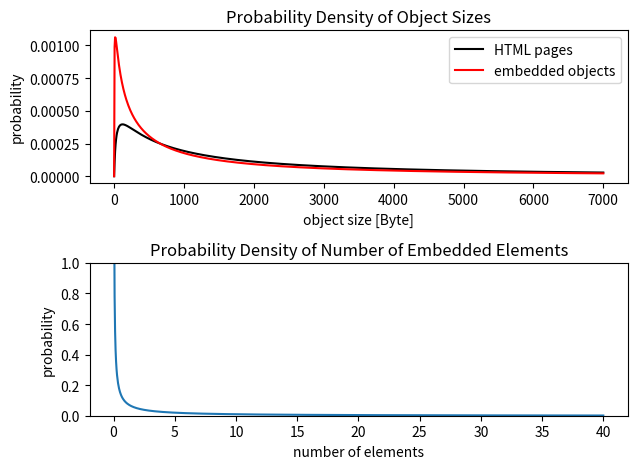

This figure's Python source:
import math
import matplotlib.pyplot as plt
import numpy as np
from scipy import stats

x = np.linspace(0, 7000, 1000)

sigma = 1.7643
mu = 7.90272
html = stats.lognorm(s=sigma, scale=math.exp(mu))

sigma_embedded = 2.17454
mu_embedded = 7.51384
embedded = stats.lognorm(s=sigma_embedded, scale=math.exp(mu_embedded))

# td: label for red and black
plt.subplot(211)

plt.plot(x, html.pdf(x), 'k', label="HTML pages")
plt.plot(x, embedded.pdf(x), 'r', label="embedded objects")
plt.title('Probability Density of Object Sizes')
plt.xlabel('object size [Byte]')
plt.ylabel('probability')
plt.legend()

x2 = np.linspace(0, 40, 1000)

kappa=0.141385
theta=40.3257
num_embedded = stats.gamma(kappa, scale=theta)

plt.subplot(212)
plt.plot(x2, num_embedded.pdf(x2))
plt.title('Probability Density of Number of Embedded Elements')
plt.xlabel('number of elements')
plt.ylabel('probability')
plt.ylim(0, 1)
plt.tight_layout()

## code to use pgf backend (\input(figname.fig) in latex, see in figname.fig)
#import matplotlib as mpl
#mpl.use("pgf")
# pgf_with_rc_fonts = {
#     "font.serif": [],
#     "pgf.texsystem": "pdflatex"
# }
# mpl.rcParams.update(pgf_with_rc_fonts)
# plt.savefig('/tmp/fig_html_embedded.pgf')
plt.savefig('/tmp/fig_html_embedded.pdf')

plt.show()
